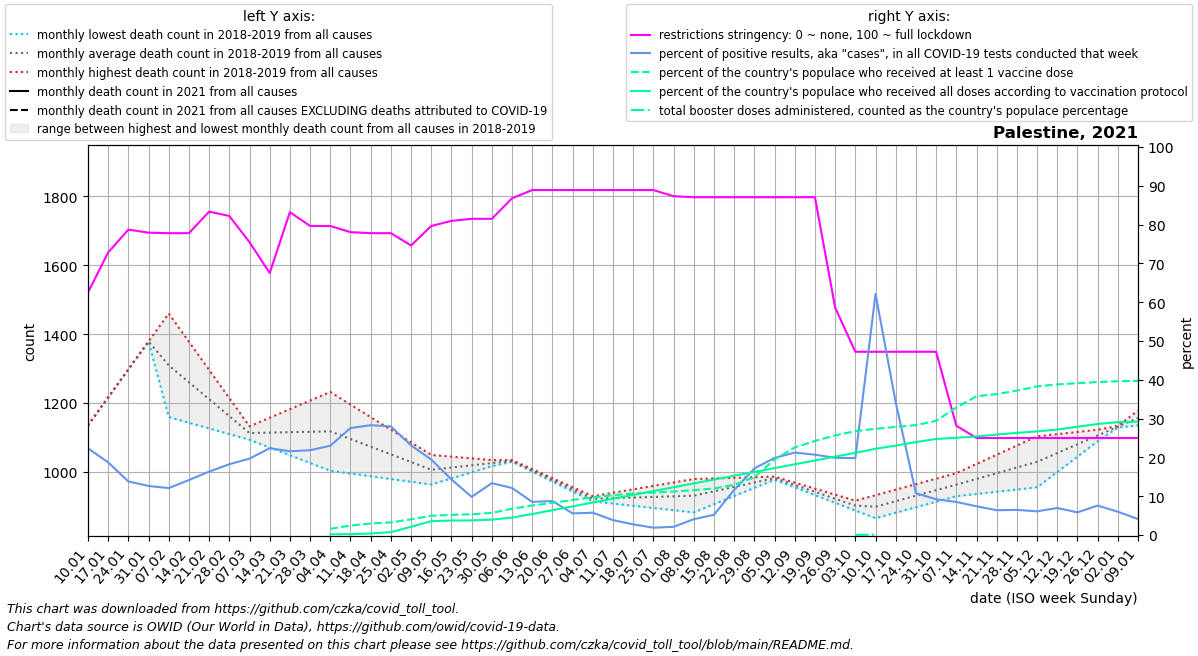

The file beside this chart, header and first rows:
date, location, time_unit, time, deaths_2010_all_ages, deaths_2011_all_ages, deaths_2012_all_ages, deaths_2013_all_ages, deaths_2014_all_ages, deaths_2015_all_ages, deaths_2016_all_ages, deaths_2017_all_ages, deaths_2018_all_ages, deaths_2019_all_ages, deaths_2020_all_ages, deaths_2021_all_ages, deaths_2022_all_ages, new_deaths, new_cases_smoothed, new_tests_smoothed, positive_test_percent, stringency_index, people_vaccinated, people_fully_vaccinated
2021-01-10, Palestine, monthly, 1, , , , , , , , , , 1135, 1178, , , 609.2, 7120, 31829, 22.33, 62.5, , 
2021-01-17, Palestine, monthly, 2, , , , , , , , , , 1216, 1216, , , 550.5, 5296, 28259, 18.73, 72.81, , 
2021-01-24, Palestine, monthly, 3, , , , , , , , , , 1298, 1254, , , 491.8, 3732, 27026, 13.79, 78.7, , 
2021-01-31, Palestine, monthly, 4, , , , , , , , , , 1379, 1291, , , 433.0, 3468, 27411, 12.65, 77.91, , 
2021-02-07, Palestine, monthly, 5, , , , , , , , , 1159, 1460, 1329, , , 377.0, 3507, 29011, 12.09, 77.78, , 
2021-02-14, Palestine, monthly, 6, , , , , , , , , 1142, 1378, 1295, , , 321.0, 4423, 31166, 14.17, 77.78, , 
2021-02-21, Palestine, monthly, 7, , , , , , , , , 1126, 1296, 1262, , , 265.0, 5602, 34285, 16.34, 83.33, , 
2021-02-28, Palestine, monthly, 8, , , , , , , , , 1110, 1214, 1228, , , 209.0, 8214, 44910, 18.24, 82.21, , 
2021-03-07, Palestine, monthly, 9, , , , , , , , , 1093, 1132, 1194, , , 284.2, 11827, 59985, 19.69, 75.46, , 
2021-03-14, Palestine, monthly, 10, , , , , , , , , 1070, 1157, 1176, , , 359.4, 12830, 57420, 22.36, 67.52, , 
2021-03-21, Palestine, monthly, 11, , , , , , , , , 1048, 1182, 1158, , , 434.6, 13858, 64236, 21.59, 83.2, , 
2021-03-28, Palestine, monthly, 12, , , , , , , , , 1026, 1207, 1141, , , 509.8, 13788, 63127, 21.85, 79.63, , 
2021-04-04, Palestine, monthly, 13, , , , , , , , , 1003, 1232, 1123, , , 585.0, 13012, 56509, 23.01, 79.63, 84168, 9527
2021-04-11, Palestine, monthly, 14, , , , , , , , , 995.0, 1195, 1105, , , 594.2, 16855, 61158, 27.56, 78.04, 126294, 12034
2021-04-18, Palestine, monthly, 15, , , , , , , , , 987.0, 1159, 1051, , , 603.5, 14770, 52160, 28.3, 77.78, 155407, 20507
2021-04-25, Palestine, monthly, 16, , , , , , , , , 979.0, 1122, 997.0, , , 612.8, 11037, 39420, 27.99, 77.78, 169627, 38986
2021-05-02, Palestine, monthly, 17, , , , , , , , , 971.0, 1086, 943.0, , , 622.0, 7946, 34193, 23.11, 74.61, 211488, 111109
2021-05-09, Palestine, monthly, 18, , , , , , , , , 963.0, 1049, 889.0, , , 547.2, 5021, 25745, 19.45, 79.63, 259846, 187019
2021-05-16, Palestine, monthly, 19, , , , , , , , , 980.8, 1044, 927.8, , , 472.4, 2991, 20581, 14.32, 80.95, 270991, 195038
2021-05-23, Palestine, monthly, 20, , , , , , , , , 998.5, 1039, 966.5, , , 397.6, 1466, 14922, 9.83, 81.48, 279566, 196254
2021-05-30, Palestine, monthly, 21, , , , , , , , , 1016, 1034, 1005, , , 322.8, 2368, 17674, 13.37, 81.48, 297993, 207570
2021-06-06, Palestine, monthly, 22, , , , , , , , , 1034, 1029, 1044, , , 248.0, 2260, 18621, 12.12, 86.77, 353814, 235065
2021-06-13, Palestine, monthly, 23, , , , , , , , , 1008, 1000, 1012, , , 202.5, 1533, 17943, 8.537, 88.89, 397881, 282632
2021-06-20, Palestine, monthly, 24, , , , , , , , , 981.5, 971.5, 979.6, , , 157.0, 1459, 16653, 8.761, 88.89, 432441, 334126
2021-06-27, Palestine, monthly, 25, , , , , , , , , 955.2, 942.8, 947.4, , , 111.5, 957.7, 17200, 5.57, 88.89, 471819, 385619
2021-07-04, Palestine, monthly, 26, , , , , , , , , 929.0, 914.0, 915.2, , , 66.0, 1001, 17424, 5.759, 88.89, 507077, 437113
2021-07-11, Palestine, monthly, 27, , , , , , , , , 939.0, 907.6, 883.0, , , 59.5, 682.0, 17752, 3.836, 88.89, 534802, 488607
2021-07-18, Palestine, monthly, 28, , , , , , , , , 949.0, 901.2, 923.5, , , 53.0, 535.1, 19738, 2.743, 88.89, 559548, 540101
2021-07-25, Palestine, monthly, 29, , , , , , , , , 959.0, 894.8, 964.0, , , 46.5, 450.1, 23987, 1.884, 88.89, 571776, 591595
2021-08-01, Palestine, monthly, 30, , , , , , , , , 969.0, 888.4, 1004, , , 40.0, 570.9, 26640, 2.125, 87.3, 585602, 643089
2021-08-08, Palestine, monthly, 31, , , , , , , , , 979.0, 882.0, 1045, , , 47.4, 1057, 25900, 4.08, 87.04, 603692, 694582
2021-08-15, Palestine, monthly, 32, , , , , , , , , 980.8, 905.8, 1046, , , 54.8, 1552, 29365, 5.219, 87.04, 625899, 746076
2021-08-22, Palestine, monthly, 33, , , , , , , , , 982.5, 929.5, 1046, , , 62.2, 4424, 37536, 11.63, 87.04, 677049, 797570
2021-08-29, Palestine, monthly, 34, , , , , , , , , 984.2, 953.2, 1047, , , 69.6, 9048, 52453, 17.16, 87.04, 775952, 849064
2021-09-05, Palestine, monthly, 35, , , , , , , , , 986.0, 977.0, 1047, , , 77.0, 14671, 73645, 19.87, 87.04, 1018357, 900558
2021-09-12, Palestine, monthly, 36, , , , , , , , , 968.5, 954.6, 1048, , , 162.2, 16572, 78016, 21.24, 87.04, 1178980, 952051
2021-09-19, Palestine, monthly, 37, , , , , , , , , 951.0, 932.2, 1073, , , 247.5, 15132, 73206, 20.7, 87.04, 1266259, 1003545
2021-09-26, Palestine, monthly, 38, , , , , , , , , 933.5, 909.8, 1098, , , 332.8, 13202, 66626, 19.9, 58.6, 1340850, 1055039
2021-10-03, Palestine, monthly, 39, , , , , , , , , 916.0, 887.4, 1124, , , 418.0, 11166, 56265, 19.82, 47.22, 1398069, 1106533
2021-10-10, Palestine, monthly, 40, , , , , , , , , 932.0, 865.0, 1149, , , 454.8, 28725, 47359, 62.12, 47.22, 1430154, 1160861
2021-10-17, Palestine, monthly, 41, , , , , , , , , 948.0, 881.0, 1153, , , 491.5, 13899, 39406, 34.13, 47.22, 1454546, 1203457
2021-10-24, Palestine, monthly, 42, , , , , , , , , 964.0, 897.0, 1157, , , 528.2, 3792, 35120, 10.77, 47.22, 1478938, 1251443
2021-10-31, Palestine, monthly, 43, , , , , , , , , 980.0, 913.0, 1161, , , 565.0, 2756, 30047, 9.2, 47.22, 1536751, 1292590
2021-11-07, Palestine, monthly, 44, , , , , , , , , 996.0, 929.0, 1165, , , 478.6, 2185, 25622, 8.531, 28.17, 1714878, 1309119
2021-11-14, Palestine, monthly, 45, , , , , , , , , 1023, 935.5, 1203, , , 392.2, 1653, 22277, 7.407, 25.0, 1867507, 1325837
2021-11-21, Palestine, monthly, 46, , , , , , , , , 1050, 942.0, 1242, , , 305.8, 1353, 21160, 6.398, 25.0, 1896747, 1350916
2021-11-28, Palestine, monthly, 47, , , , , , , , , 1076, 948.5, 1280, , , 219.4, 1450, 22412, 6.48, 25.0, 1943252, 1374915
2021-12-05, Palestine, monthly, 48, , , , , , , , , 1103, 955.0, 1319, , , 133.0, 1816, 29668, 6.105, 25.0, 2000921, 1394277
2021-12-12, Palestine, monthly, 49, , , , , , , , , 1109, 999.6, 1357, , , 130.5, 2190, 31432, 6.968, 25.0, 2027167, 1420002
2021-12-19, Palestine, monthly, 50, , , , , , , , , 1116, 1044, 1492, , , 128.0, 1824, 31289, 5.837, 25.0, 2043634, 1457358
2021-12-26, Palestine, monthly, 51, , , , , , , , , 1122, 1089, 1628, , , 125.5, 2469, 32565, 7.586, 25.0, 2058906, 1494560
2022-01-02, Palestine, monthly, 52, , , , , , , , , 1129, 1133, 1763, , , 123.0, 2138, 35788, 5.999, 25.0, 2069421, 1518801
2022-01-09, Palestine, monthly, 1, , , , , , , , , 1135, 1178, 1898, , , 134.2, 1585, 38565, 4.116, 25.0, 2075717, 1526038
